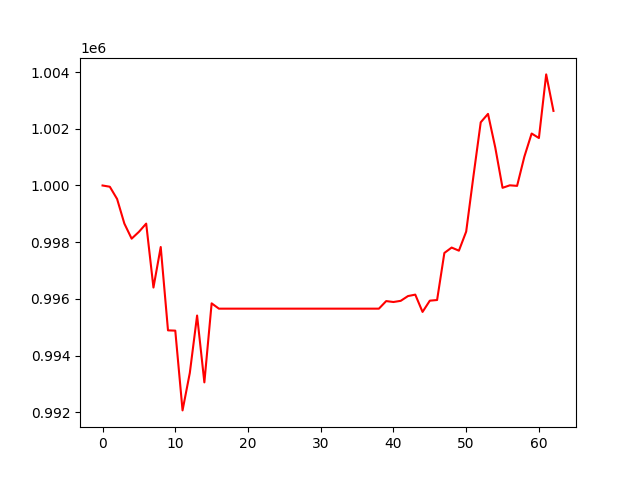

Source data for this figure (header and first rows):
, 0
0, 1000000
1, 999956
2, 999524
3, 998656
4, 998124
5, 998365
6, 998655
7, 996400
8, 997830
9, 994889
10, 994879
11, 992065
12, 993388
13, 995412
14, 993053
15, 995842
16, 995655
17, 995655
18, 995655
19, 995655
20, 995655
21, 995655
22, 995655
23, 995655
24, 995655
25, 995655
26, 995655
27, 995655
28, 995655
29, 995655
30, 995655
31, 995655
32, 995655
33, 995655
34, 995655
35, 995655
36, 995655
37, 995655
38, 995655
39, 995922
40, 995889
41, 995931
42, 996099
43, 996150
44, 995539
45, 995936
46, 995959
47, 997619
48, 997810
49, 997700
50, 998374
51, 1000334
52, 1002230
53, 1002526
54, 1001339
55, 999918
56, 1000006
57, 999987
58, 1001018
59, 1001834
... 3 more rows
